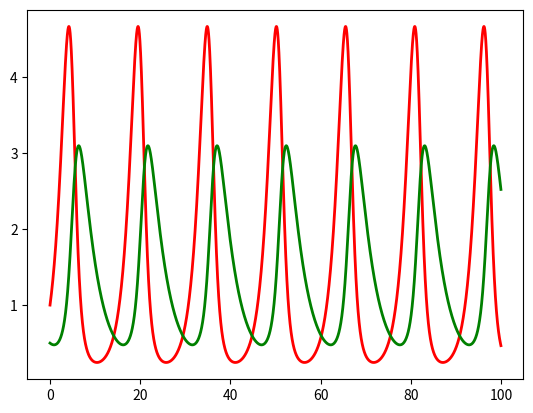

Generate this figure with matplotlib:
import matplotlib.pyplot as plt
from random import *
from numpy import *
import sys

# model parameters
a = 0.7; b = 0.5; c = 0.3;  e = 0.2
dt = 0.001; max_time = 100

# initial time and populations
t = 0; x = 1.0; y = 0.5

# empty lists in which to store time and populations
t_list = []; x_list = []; y_list = []

# initialize lists
t_list.append(t); x_list.append(x); y_list.append(y)

while t < max_time:
    # calc new values for t, x, y
    t = t + dt
    x = x + (a*x - b*x*y)*dt
    y = y + (-c*y + e*x*y)*dt

    # store new values in lists
    t_list.append(t)
    x_list.append(x)
    y_list.append(y)

# Plot the results    
plt.plot(t_list, x_list, 'r', t_list, y_list, 'g', linewidth = 2)
plt.show()